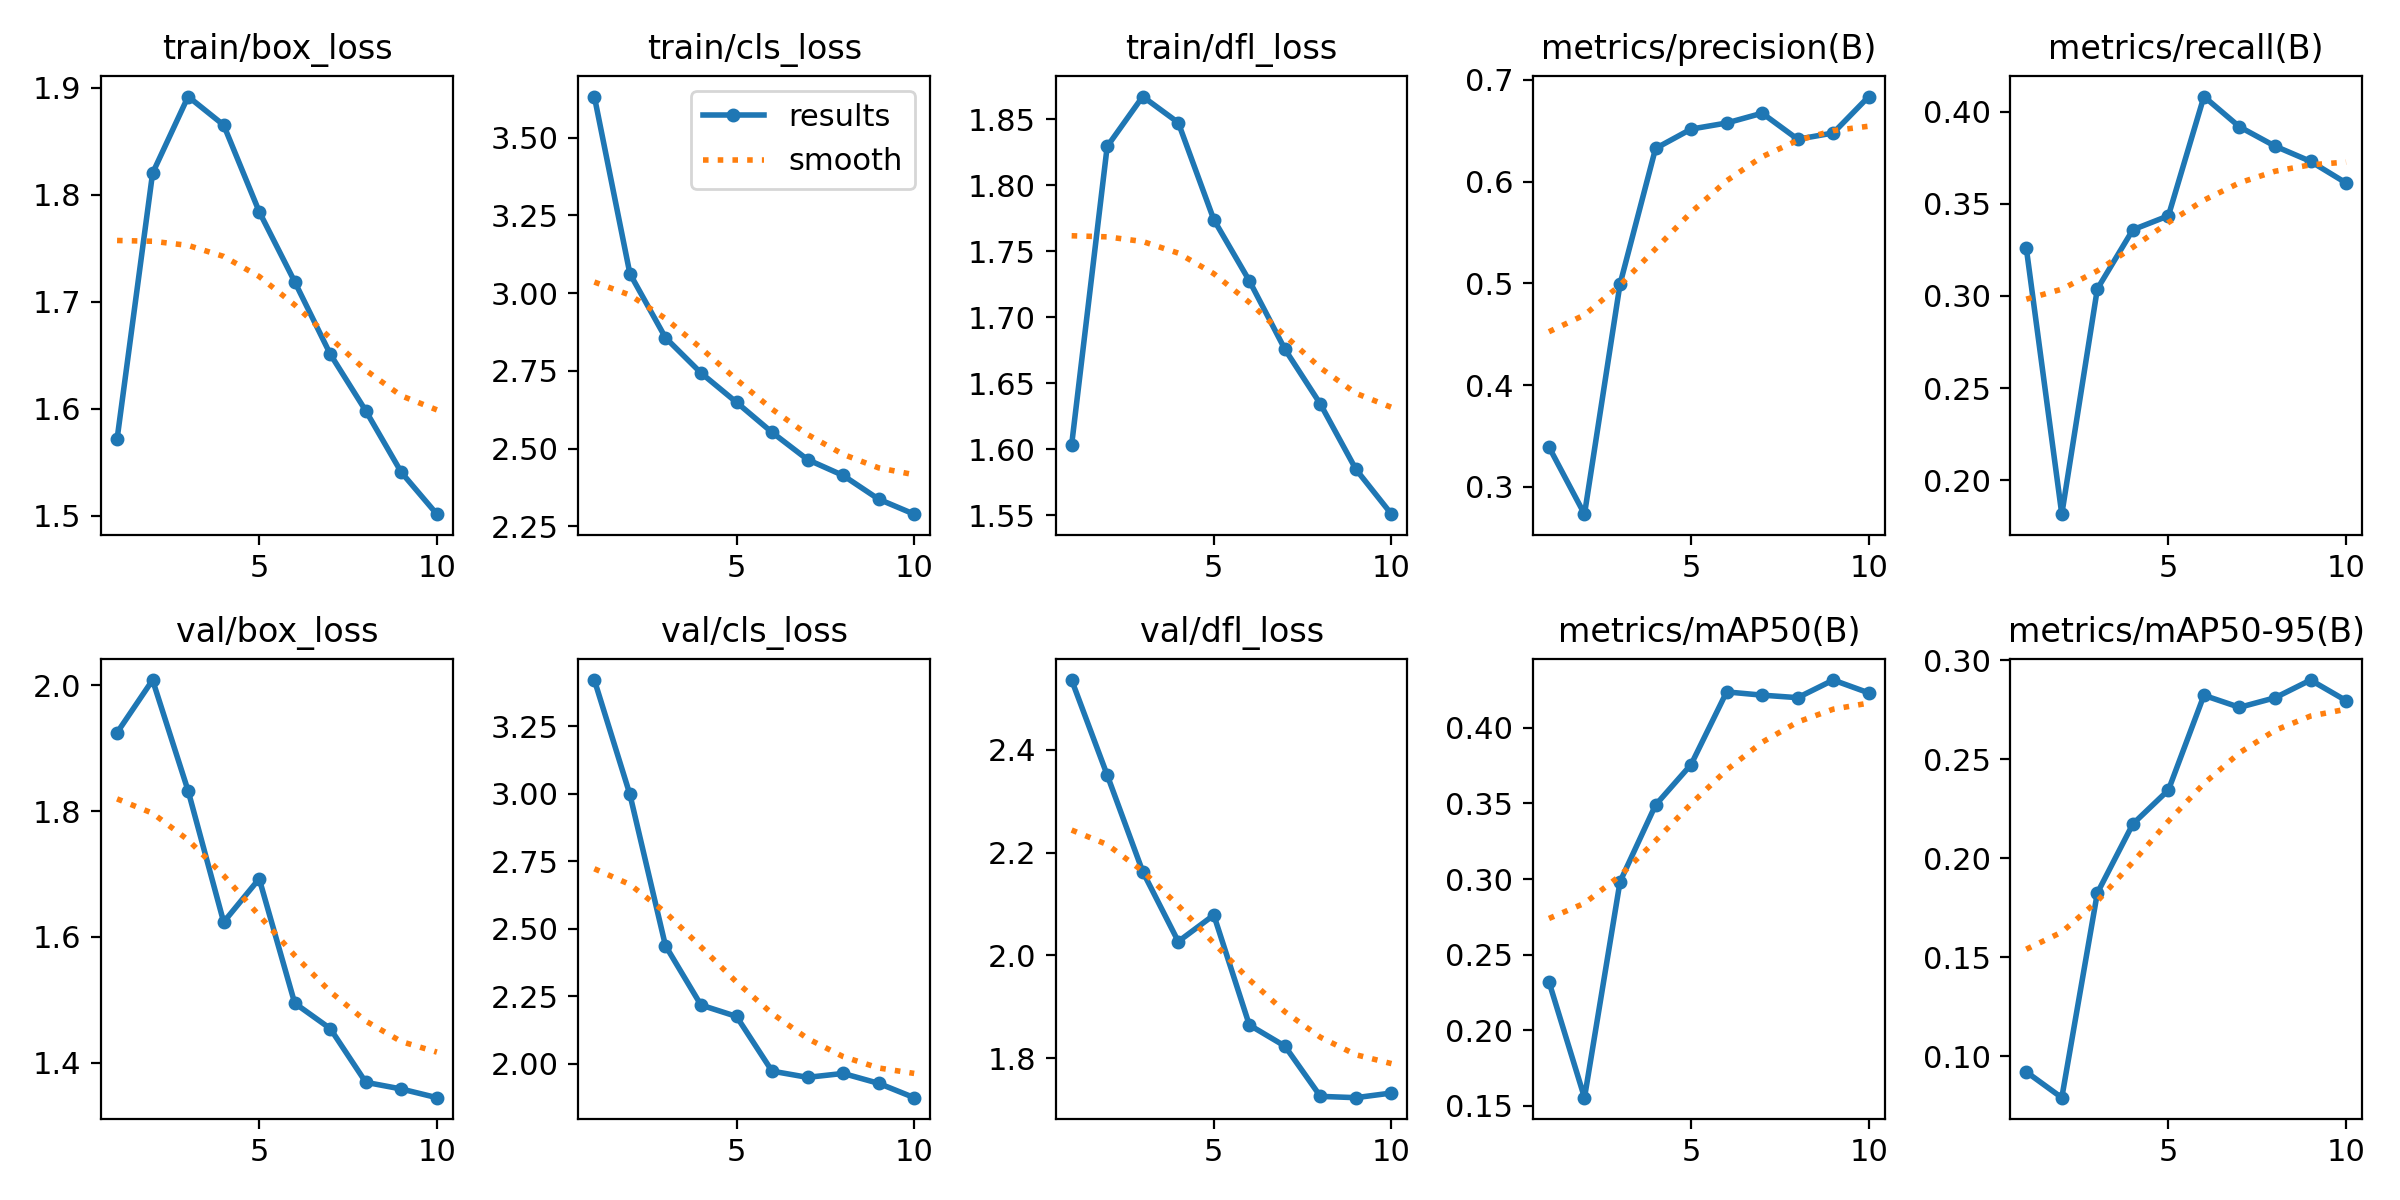

Values plotted in this chart, from the file beside it:
epoch, time, train/box_loss, train/cls_loss, train/dfl_loss, metrics/precision(B), metrics/recall(B), metrics/mAP50(B), metrics/mAP50-95(B), val/box_loss, val/cls_loss, val/dfl_loss, lr/pg0, lr/pg1, lr/pg2
1, 2382, 1.572, 3.632, 1.604, 0.3392, 0.3262, 0.2321, 0.09199, 1.925, 3.421, 2.536, 0.0006635, 0.0006635, 0.0006635
2, 3236, 1.82, 3.062, 1.829, 0.2731, 0.1816, 0.1554, 0.07895, 2.008, 2.998, 2.351, 0.001198, 0.001198, 0.001198
3, 4099, 1.892, 2.856, 1.867, 0.4993, 0.3038, 0.2982, 0.1824, 1.832, 2.438, 2.163, 0.001601, 0.001601, 0.001601
4, 4975, 1.865, 2.743, 1.847, 0.6327, 0.3359, 0.349, 0.2173, 1.624, 2.218, 2.027, 0.001406, 0.001406, 0.001406
5, 5847, 1.784, 2.649, 1.774, 0.6517, 0.3435, 0.3757, 0.2344, 1.692, 2.176, 2.079, 0.001208, 0.001208, 0.001208
6, 6714, 1.719, 2.552, 1.728, 0.6577, 0.4082, 0.4238, 0.2823, 1.495, 1.974, 1.865, 0.00101, 0.00101, 0.00101
7, 7585, 1.651, 2.464, 1.676, 0.6673, 0.3918, 0.4216, 0.2763, 1.454, 1.95, 1.824, 0.000812, 0.000812, 0.000812
8, 8448, 1.598, 2.414, 1.634, 0.6417, 0.3813, 0.4199, 0.2811, 1.369, 1.965, 1.726, 0.000614, 0.000614, 0.000614
9, 9552, 1.541, 2.337, 1.585, 0.6479, 0.373, 0.4316, 0.2901, 1.358, 1.928, 1.723, 0.000416, 0.000416, 0.000416
10, 10422, 1.501, 2.289, 1.551, 0.6837, 0.3613, 0.4231, 0.2797, 1.344, 1.875, 1.733, 0.000218, 0.000218, 0.000218
